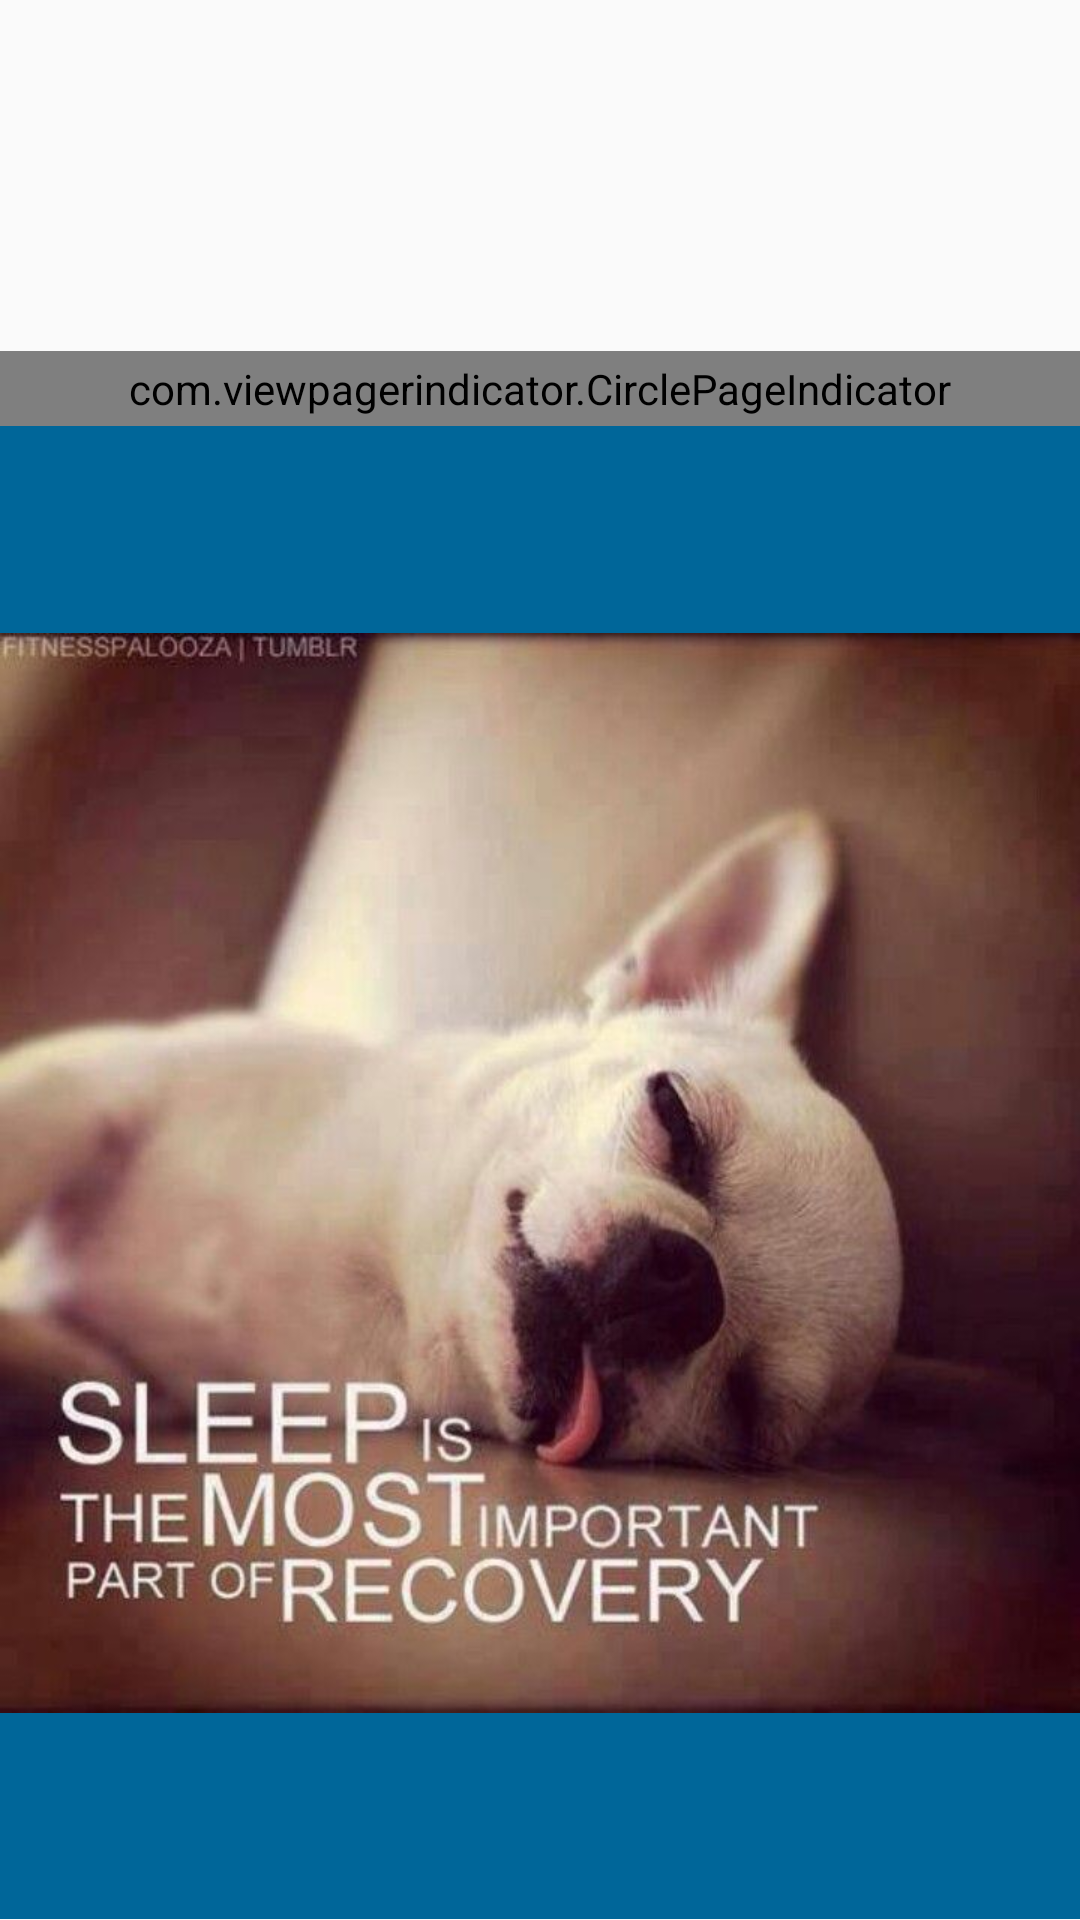

Android layout source for this screen:
<!-- AndroidManifest.xml: application theme AppTheme -->
<!-- res/layout/activity_home.xml -->
<?xml version="1.0" encoding="utf-8"?>
<LinearLayout xmlns:android="http://schemas.android.com/apk/res/android"
    xmlns:app="http://schemas.android.com/apk/res-auto"
    android:layout_width="match_parent"
    android:layout_height="match_parent"
    android:orientation="vertical">

        <FrameLayout
            android:id="@+id/news_frame"
            android:layout_width="match_parent"
            android:layout_height="0dp"
            android:layout_weight="0.2">

            <view
                android:id="@+id/circle_pager"
                class="android.support.v4.view.ViewPager"
                android:layout_width="wrap_content"
                android:layout_height="wrap_content" />

            <view
                android:layout_width="match_parent"
                android:layout_height="wrap_content"
                class="com.viewpagerindicator.CirclePageIndicator"
                android:id="@+id/circle_indicator"
                android:layout_gravity="bottom|center"
                android:padding="3dp"
                android:background="@color/indicator" />
        </FrameLayout>

        <FrameLayout
            android:id="@+id/content_frame"
            android:layout_width="match_parent"
            android:layout_height="0dp"
            android:layout_weight="0.7"
            android:background="#006699"
            android:layout_gravity="center_vertical">

            <ImageView
                android:layout_width="wrap_content"
                android:layout_height="match_parent"
                app:srcCompat="@drawable/b1"
                android:id="@+id/imageView4" />

        </FrameLayout>

</LinearLayout>
<!-- resources referenced by this layout -->
<resources>
  <color name="indicator">#ff31415a</color>
  <!-- drawable b1: jpg bitmap (drawable, 53261 bytes) -->
  <style name="AppTheme" parent="Theme.AppCompat.Light.DarkActionBar">
          
          <item name="colorPrimary">@color/colorPrimary</item>
          <item name="colorPrimaryDark">@color/colorPrimaryDark</item>
          <item name="colorAccent">@color/colorAccent</item>
      </style>
  <color name="colorPrimary">#E9967A</color>
  <color name="colorPrimaryDark">#303F9F</color>
  <color name="colorAccent">#FF4081</color>
</resources>
